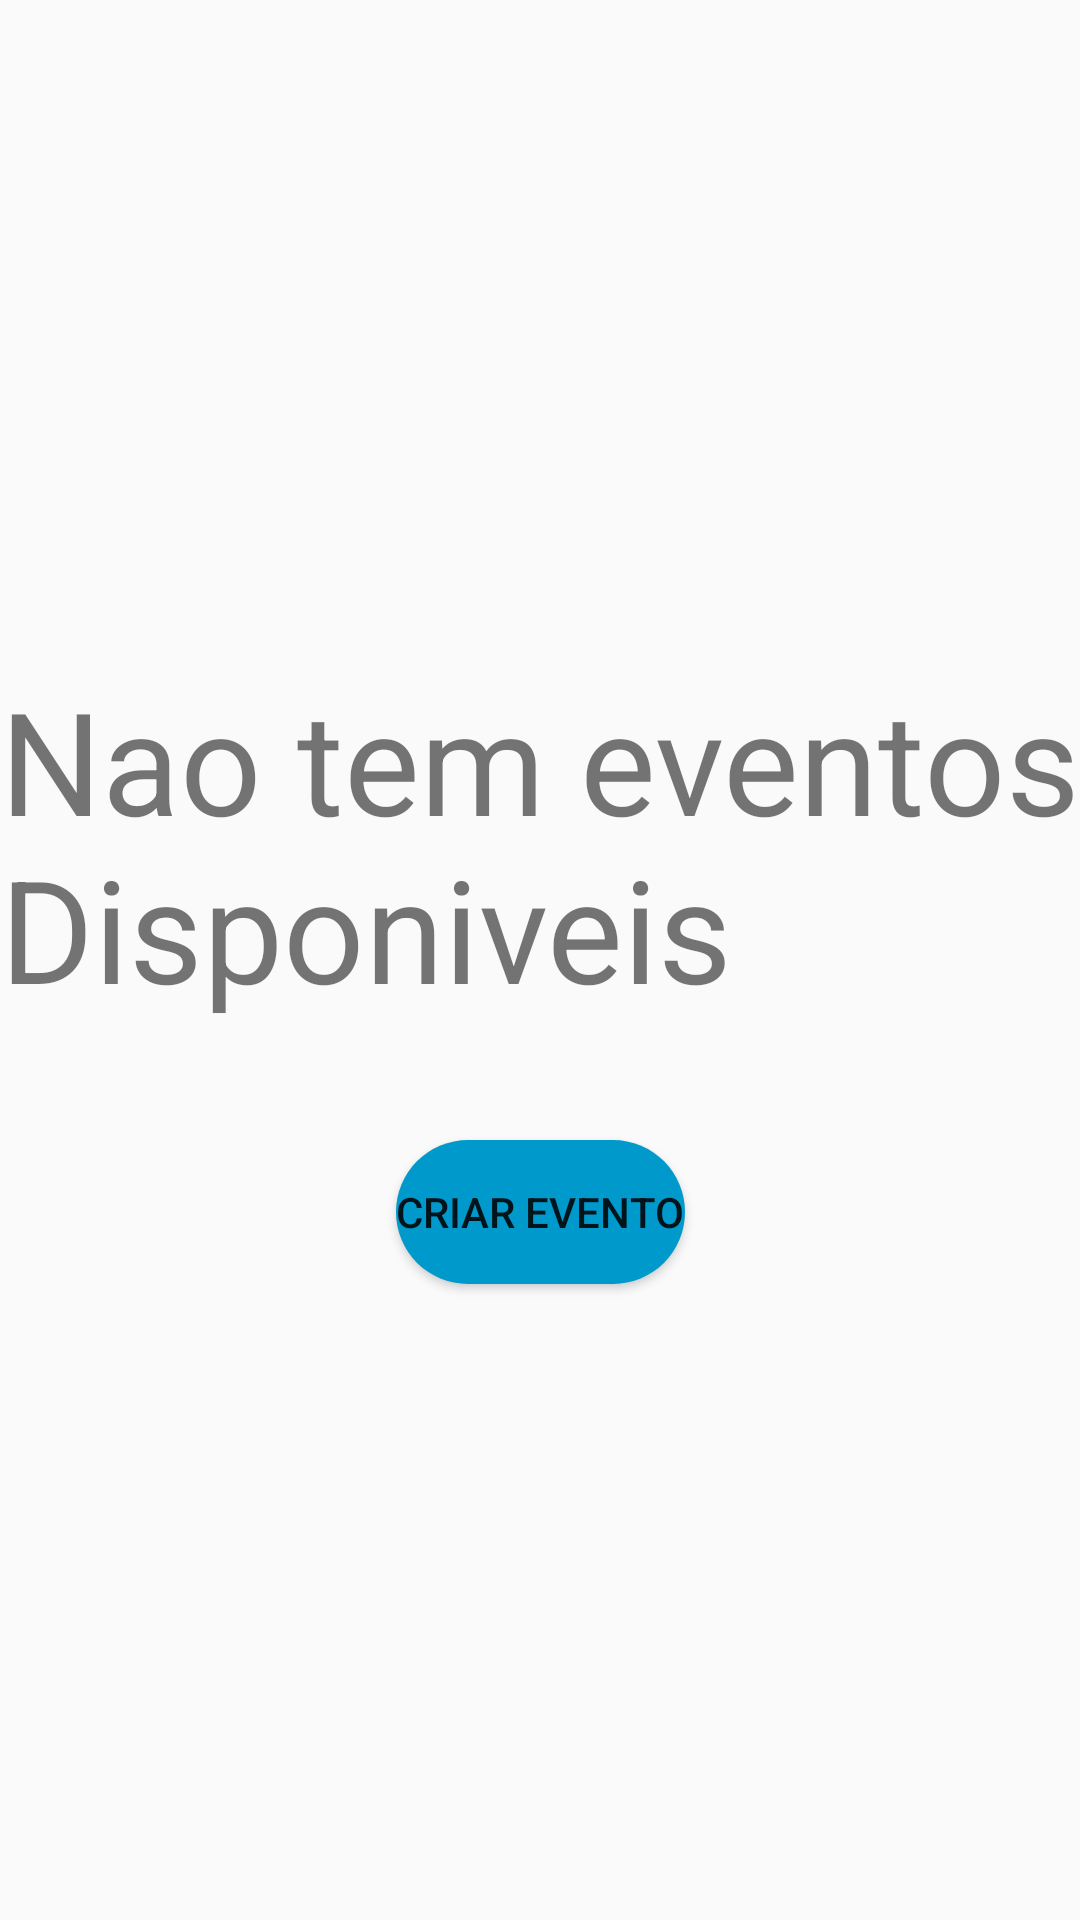

Write the Android layout XML for this screen, with the resource values it uses.
<!-- AndroidManifest.xml: application theme AppTheme -->
<!-- res/layout/activity_grupo.xml -->
<?xml version="1.0" encoding="utf-8"?>
<androidx.constraintlayout.widget.ConstraintLayout xmlns:android="http://schemas.android.com/apk/res/android"
    xmlns:app="http://schemas.android.com/apk/res-auto"
    xmlns:tools="http://schemas.android.com/tools"
    android:layout_width="match_parent"
    android:layout_height="match_parent"
    tools:context=".GrupoActivity">

    <ListView
        android:id="@+id/ListView3"
        android:layout_width="411dp"
        android:layout_height="250dp"
        app:layout_constraintBottom_toBottomOf="parent"
        app:layout_constraintEnd_toEndOf="parent"
        app:layout_constraintHorizontal_bias="0.0"
        app:layout_constraintStart_toStartOf="parent"
        app:layout_constraintTop_toTopOf="parent"
        app:layout_constraintVertical_bias="0.002" />


    <TextView
        android:id="@+id/tNaoEventos"
        android:layout_width="360dp"
        android:layout_height="137dp"
        android:text="Nao tem eventos Disponiveis"
        app:autoSizeTextType="uniform"
        app:layout_constraintBottom_toBottomOf="parent"
        app:layout_constraintEnd_toEndOf="parent"
        app:layout_constraintStart_toStartOf="parent"
        app:layout_constraintTop_toTopOf="parent"
        app:layout_constraintVertical_bias="0.44" />

    <Button
        android:id="@+id/bEvento"
        android:layout_width="wrap_content"
        android:layout_height="wrap_content"
        android:background="@drawable/botoes"
        android:text="Criar evento"
        app:layout_constraintBottom_toBottomOf="parent"
        app:layout_constraintEnd_toEndOf="parent"
        app:layout_constraintStart_toStartOf="parent"
        app:layout_constraintTop_toTopOf="parent"
        app:layout_constraintVertical_bias="0.642" />

</androidx.constraintlayout.widget.ConstraintLayout>
<!-- resources referenced by this layout -->
<resources>
  <!-- drawable botoes (drawable) -->
  <?xml version="1.0" encoding="utf-8"?>
  <shape xmlns:android="http://schemas.android.com/apk/res/android">
  
      <solid android:color="@android:color/holo_blue_dark" />
      <corners android:radius="50dp" />
  
  </shape>
  <style name="AppTheme" parent="Theme.AppCompat.DayNight.DarkActionBar">
          
          <item name="colorPrimary">@color/colorPrimary</item>
          <item name="colorPrimaryDark">@color/colorPrimaryDark</item>
          <item name="colorAccent">@color/colorAccent</item>
          <item name="android:forceDarkAllowed" tools:targetApi="29">true</item>
      </style>
  <!-- not gathered from this repository: default colours our renderer supplied (Android Studio template values) -->
  <color name="colorPrimary">#FF6200EE</color>
  <color name="colorPrimaryDark">#FF3700B3</color>
  <color name="colorAccent">#FF03DAC5</color>
</resources>
